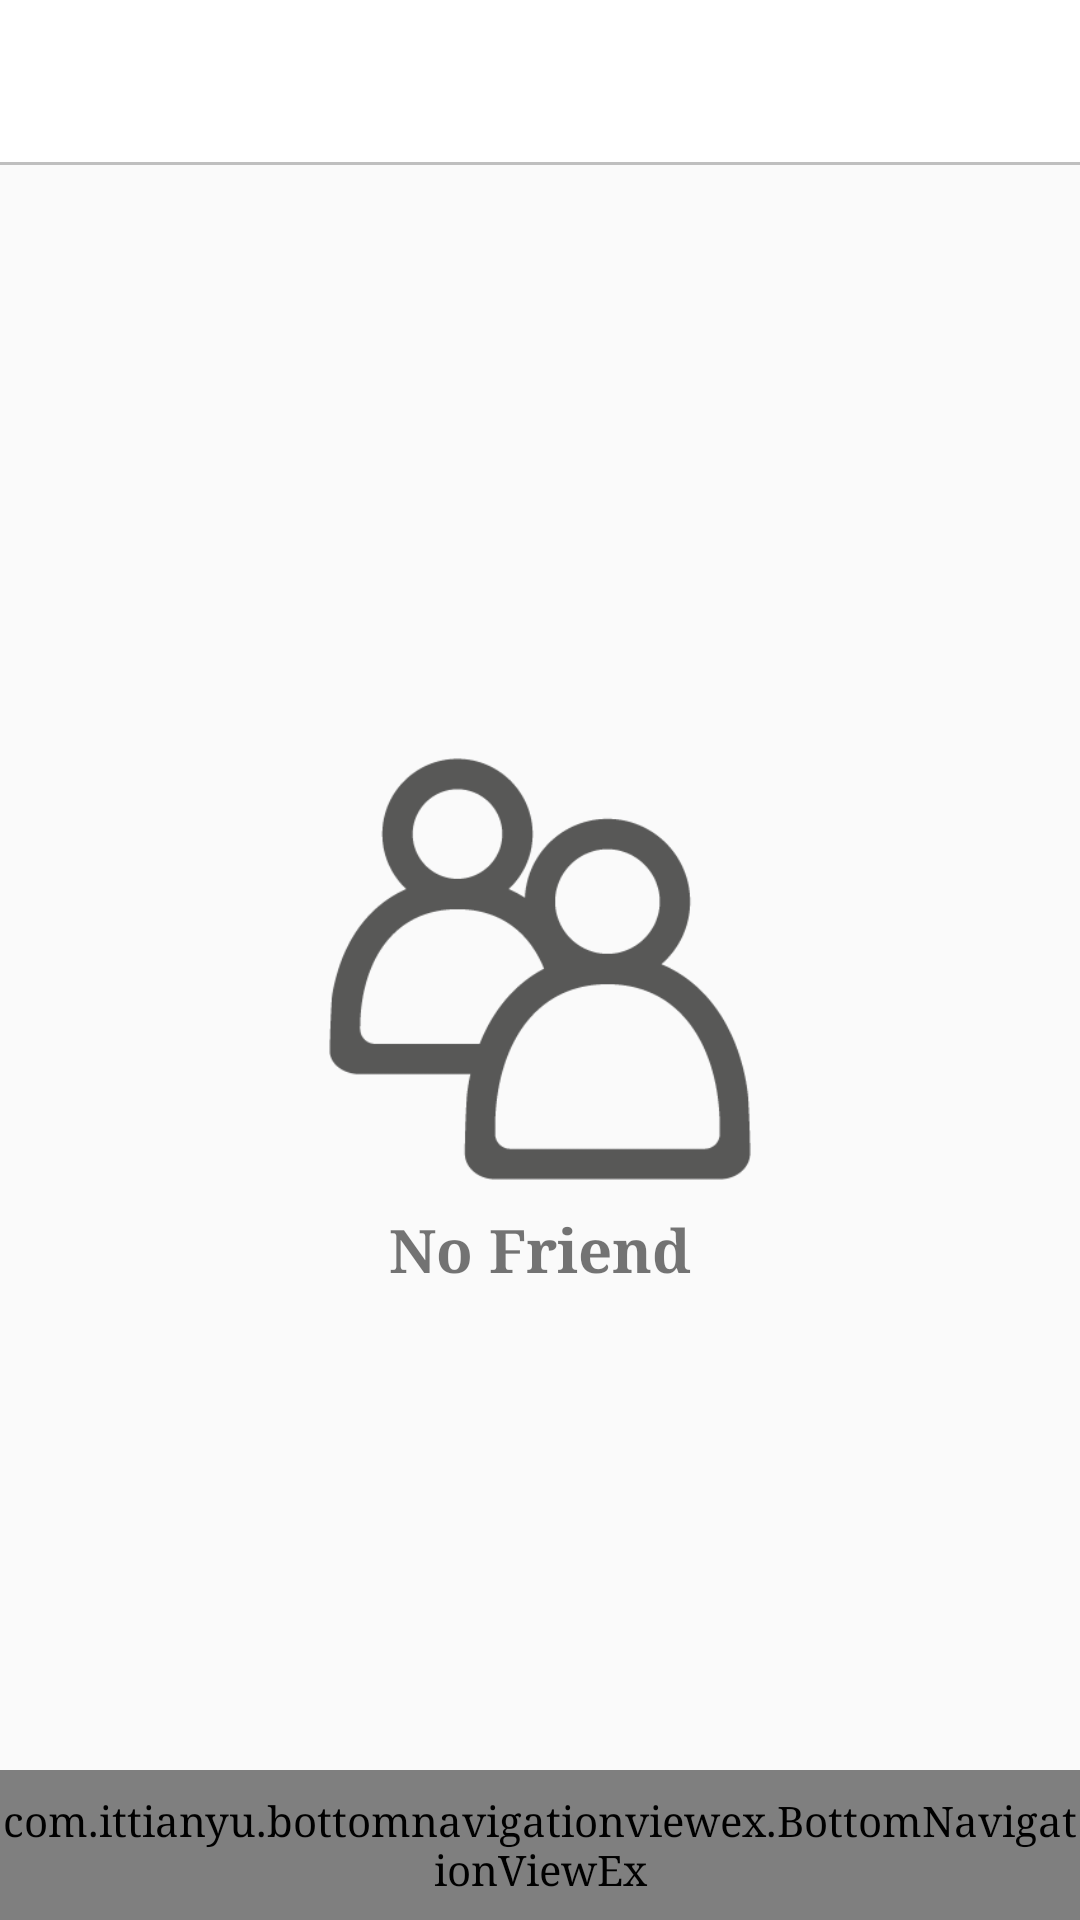

Write the Android layout XML for this screen, with the resource values it uses.
<!-- AndroidManifest.xml: application theme AppTheme -->
<!-- res/layout/activity_friends.xml -->
<?xml version="1.0" encoding="utf-8"?>
<android.support.constraint.ConstraintLayout xmlns:android="http://schemas.android.com/apk/res/android"
    xmlns:app="http://schemas.android.com/apk/res-auto"
    xmlns:tools="http://schemas.android.com/tools"
    android:layout_width="match_parent"
    android:layout_height="match_parent"
    tools:context="com.princedev.eyesonapp.FriendsActivity">

    <RelativeLayout
        android:layout_width="match_parent"
        android:layout_height="match_parent"
        android:id="@+id/relLayoutParent">

        
        <RelativeLayout
            android:layout_width="match_parent"
            android:layout_height="wrap_content"
            android:id="@+id/relLayout1">

            <include layout="@layout/app_bar_layout"
                android:id="@+id/friend_toolbar"/>

        </RelativeLayout>

        
        <RelativeLayout
            android:layout_width="match_parent"
            android:layout_height="match_parent"
            android:id="@+id/relLayout2"
            android:layout_below="@+id/relLayout1"
            android:layout_above="@id/rellbottom">

                <android.support.v7.widget.RecyclerView
                    android:id="@+id/friends_list"
                    android:layout_width="match_parent"
                    android:layout_height="match_parent"
                    android:padding="10dp"/>

                <ImageView
                    android:id="@+id/image"
                    android:layout_width="250dp"
                    android:layout_height="160dp"
                    android:layout_centerVertical="true"
                    android:layout_centerHorizontal="true"
                    android:src="@drawable/icon_teman" />

                <TextView
                    android:id="@+id/text"
                    android:layout_width="wrap_content"
                    android:layout_height="wrap_content"
                    android:layout_below="@+id/image"
                    android:text="No Friend"
                    android:textSize="20sp"
                    android:layout_centerHorizontal="true"
                    android:textStyle="bold" />

        </RelativeLayout>

        <RelativeLayout
            android:id="@+id/rellbottom"
            android:layout_width="match_parent"
            android:layout_height="50dp"
            android:layout_alignParentBottom="true">

            
            <include layout="@layout/layout_bottom_navigation_view"/>

        </RelativeLayout>

    </RelativeLayout>



</android.support.constraint.ConstraintLayout>
<!-- res/layout/app_bar_layout.xml (included above) -->
<?xml version="1.0" encoding="utf-8"?>
<android.support.v7.widget.Toolbar
    xmlns:android="http://schemas.android.com/apk/res/android"
    android:layout_width="match_parent"
    android:layout_height="wrap_content"
    android:background="@drawable/white_grey_border_bottom"
    android:id="@+id/main_app_bar"
    android:theme="@style/ThemeOverlay.AppCompat.Dark.ActionBar">



</android.support.v7.widget.Toolbar>
<!-- res/layout/layout_bottom_navigation_view.xml (included above) -->
<merge
    xmlns:android="http://schemas.android.com/apk/res/android"
    xmlns:app="http://schemas.android.com/apk/res-auto">

    <RelativeLayout
        android:layout_width="match_parent"
        android:layout_height="50dp"
        android:layout_alignParentBottom="true">

        <com.ittianyu.bottomnavigationviewex.BottomNavigationViewEx
            android:layout_width="match_parent"
            android:layout_height="match_parent"
            android:id="@+id/bottomNavViewBar"
            android:background="@drawable/white_grey_border_top"
            app:menu="@menu/buttom_navigation_menu">


        </com.ittianyu.bottomnavigationviewex.BottomNavigationViewEx>
    </RelativeLayout>


</merge>
<!-- resources referenced by this layout -->
<resources>
  <!-- drawable icon_teman: png bitmap (drawable, 12020 bytes) -->
  <!-- drawable white_grey_border_bottom (drawable-v24) -->
  <?xml version="1.0" encoding="utf-8"?>
  <layer-list xmlns:android="http://schemas.android.com/apk/res/android"
      android:layout_width="match_parent"
      android:layout_height="1dp">
  
      <item
          android:bottom="1dp"
          android:top="-1dp"
          android:right="-1dp"
          android:left="-1dp">
  
          <shape
              android:shape="rectangle">
              <stroke
                  android:width="1dp"
                  android:color="@color/grey"/>
              <solid
                  android:color="@color/white"/>
  
  
          </shape>
      </item>
  
  </layer-list>
  <style name="AppTheme" parent="Theme.AppCompat.Light.NoActionBar">
          
          <item name="colorPrimary">@color/colorPrimary</item>
          <item name="colorPrimaryDark">@color/colorPrimaryDark</item>
          <item name="colorAccent">@color/colorAccent</item>
          <item name="titleTextColor">@color/black</item>
          <item name="android:homeAsUpIndicator">@drawable/ic_backarrow</item>
          <item name="android:typeface">serif</item>
      </style>
  <color name="grey">#bfbfbf</color>
  <color name="white">#ffffff</color>
  <color name="colorPrimary">#3F51B5</color>
  <color name="colorPrimaryDark">#303F9F</color>
  <color name="colorAccent">#FF4081</color>
  <color name="black">#000000</color>
</resources>
